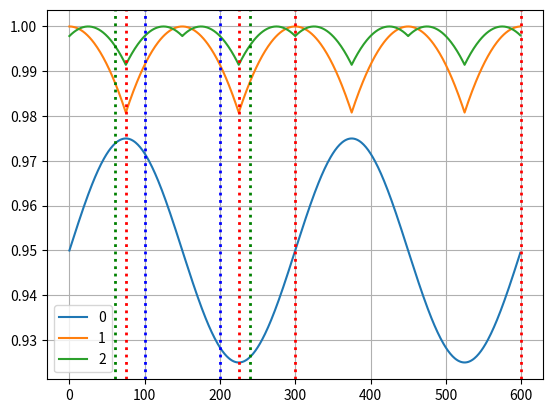

The script that saved this image:
# 圆锥扫描工作方式
# 2025-03-11

import os
import sys
import math
import numpy as np
import matplotlib.pyplot as plt

args=None

def generate_data():
    data = []
    size = 3
    cycle = 300
    for i in range(size):
        data.append([])

    for i in range(2*cycle):
        num = math.sin(i * 2 * math.pi / cycle)
        data[0].append(num)

        num = math.cos(i * 2 * math.pi * 2 / cycle)
        data[1].append(num)

        num = math.cos((i + 10) * 2 * math.pi * 2 / cycle)
        data[2].append(num)

    return data

def generate_data2():
    data = []
    size = 3
    cycle = 2400
    for i in range(size):
        data.append([])

    for i in range(600):
        # AngleDes以300个数据点的周期按正弦规律变化
        T = 300
        num = 0.025 * math.sin(i * 2 * math.pi / 300) + 0.95
        #num = math.sin(i * 2 * math.pi / T)
        data[0].append(num)

        T = cycle # snr变化周期为cycle，取顶点两边各75个点的数据
        if i < 75:
            num = math.cos(i * 2 * math.pi / T)
            data[1].append(num)
        elif i < 150:
            num = math.cos((i * 2 * math.pi / T) - (math.pi / 8))
            data[1].append(num)
        else:
            data[1].append(data[1][i - 150])

        T = cycle
        offset = 25 # 偏移点数，正弦扫描中心点未对准卫星
        if i < 75:
            #num = math.sin((i * 2 * math.pi / cycle) + (math.pi / 2 + (offset * 2 * math.pi / cycle)))
            num = math.cos((i * 2 * math.pi / T) - math.pi / 48)
            data[2].append(num)
        elif i < 150:
            #num = math.sin((i * 2 * math.pi / cycle) + (math.pi * 3 / 8 + (offset * 2 * math.pi / cycle)) - 7 * math.pi / 24)
            a = 75
            num = math.cos((2 * math.pi * (2 * a - i)) / T - math.pi / 48)
            data[2].append(num)
        else:
            data[2].append(data[2][i - 150])

        #if i < 38:
        #elif i < 114:
        #elif i < 190:
        #elif i < 266:
        #elif i < 342:
        #elif i < 418:
        #elif:
        #num = math.cos(i * 2 * math.pi * 2 / cycle)
        #data[1].append(num)

        #num = math.cos((i + 10) * 2 * math.pi * 2 / cycle)
        #data[2].append(num)

    return data

def plot_line(data):
    x_len = len(data[0])
    x_data = range(0, x_len)
    ax = plt.subplot(1, 1, 1)
    plt.sca(ax)
    for i in range(len(data)):
        if len(data[i]) == x_len:
            plt.plot(x_data, data[i], label=str(i))

    xlines = [
            [75, 'r'],
            [225, 'r'],
            [100, 'b'],
            [200, 'b'],
            [60, 'g'],
            [240, 'g'],
            [300, 'r'],
            [600, 'r'],
            ]
    ylines = None
    if xlines:
        for xp in xlines:
            plt.axvline(x=xp[0], color=xp[1], linestyle=':', linewidth=2)
    if ylines:
        for yp in ylines:
            plt.axhline(y=yp, color='r', linestyle='.', size=1)

    #points = [
    #        [100, -0.1, 'r'],
    #        [200, -0.8, 'r'],
    #        [80, -0.8, 'g'],
    #        [230, -0.8, 'g'],
    #        [100, -0.5, 'b'],
    #        [200, -0.5, 'b'],
    #        ]
    #if points:
    #    for p in points:
    #        plt.scatter(p[0], p[1], marker='o', color=p[2], zorder=10)

    plt.legend()
    plt.grid(True)

    backend = plt.get_backend()
    print(f'type(backend): {type(backend)}, backend: {backend}')
    # 绘图窗口最大化
    if backend == 'qtagg':
        print(f'backend is qtagg')
        manager = plt.get_current_fig_manager()
        manager.window.showMaximized()

    plt.show()

def main():
    data = generate_data2()
    plot_line(data)

if __name__ == '__main__':
    main()
